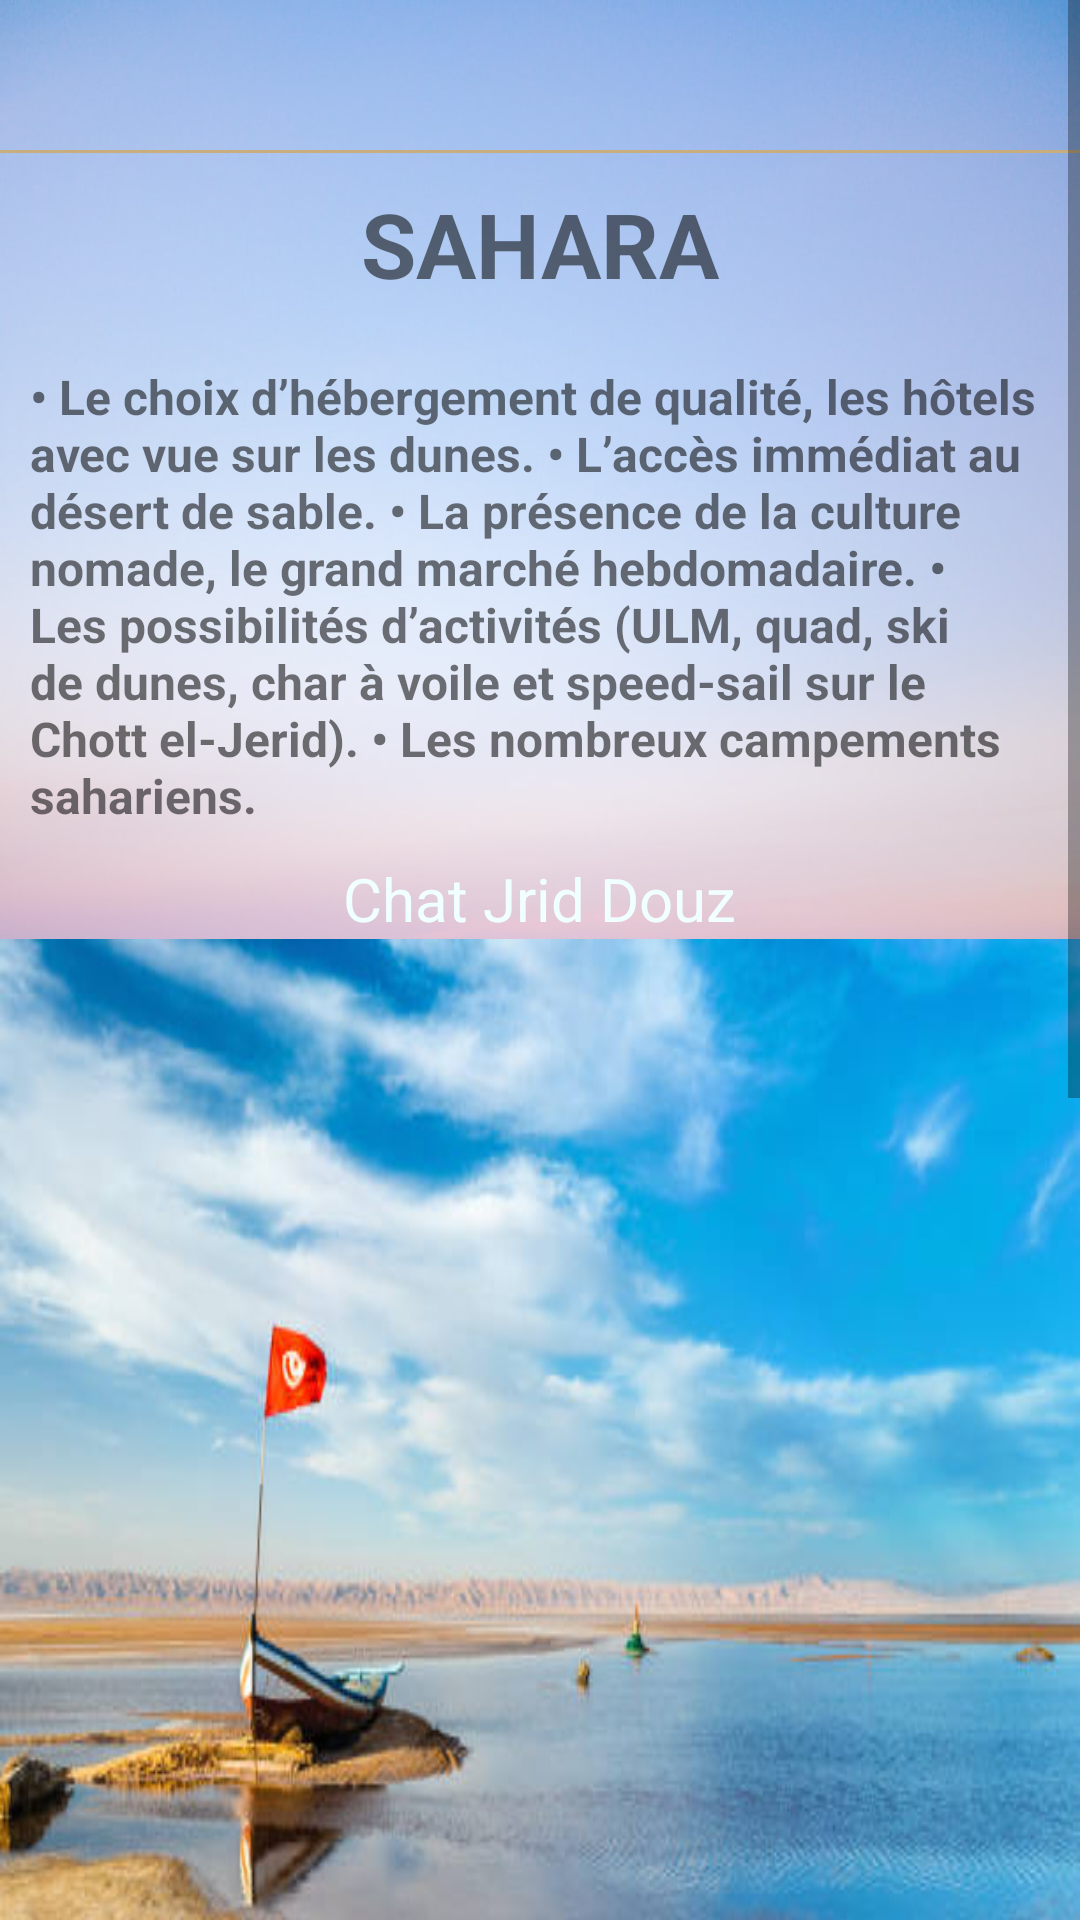

Reconstruct the res/layout file that produces this screen, plus the resources it refers to.
<!-- AndroidManifest.xml: application theme Theme.SmartBookStore -->
<!-- res/layout/activity_liste2.xml -->
<?xml version="1.0" encoding="utf-8"?>
<ScrollView xmlns:android="http://schemas.android.com/apk/res/android"
    xmlns:app="http://schemas.android.com/apk/res-auto"
    xmlns:tools="http://schemas.android.com/tools"
    android:layout_width="match_parent"
    android:layout_height="match_parent"
    android:background="@drawable/tof"
    tools:context=".ui.Categorie.liste2">

    <LinearLayout
        android:layout_width="match_parent"
        android:layout_height="wrap_content"
        android:orientation="vertical">

        <include layout="@layout/toolbar"/>

        <TextView
            android:layout_width="wrap_content"
            android:layout_height="wrap_content"
            android:text="SAHARA"
            android:layout_gravity="center"
            android:textStyle="bold"
            android:textSize="30sp"
            android:textAllCaps="true"
            android:padding="10dp"/>
        <TextView
            android:layout_width="wrap_content"
            android:layout_height="wrap_content"
            android:text="@string/sahara"
            android:layout_gravity="start"
            android:textStyle="bold"
            android:textSize="16dp"
            android:padding="10dp"/>
        <TextView
            android:layout_width="wrap_content"
            android:text="Chat Jrid Douz"
            android:textSize="20dp"
            android:textColor="@color/Azure"
            android:layout_gravity="center"
            android:layout_height="wrap_content"/>
        <RelativeLayout
            android:layout_width="match_parent"
            android:layout_height="342dp"
            android:background="@drawable/jrid" />

        <Button
            android:layout_width="match_parent"
            android:layout_height="match_parent"
            android:id="@+id/com1"
            android:layout_marginBottom="20dp"
            android:hint="Avis"/>
        <TextView
            android:layout_width="wrap_content"
            android:text="Douz et le Chott el-Jerid"
            android:textSize="20dp"
            android:layout_gravity="center"
            android:layout_height="wrap_content"/>
        <RelativeLayout
            android:layout_width="match_parent"
            android:layout_height="321dp"
            android:background="@drawable/oasis1"/>
        <Button
            android:layout_width="match_parent"
            android:layout_height="match_parent"
            android:id="@+id/com3"
            android:hint="Avis"/>






    </LinearLayout>


</ScrollView>
<!-- res/layout/toolbar.xml (included above) -->
<?xml version="1.0" encoding="utf-8"?>
<LinearLayout xmlns:android="http://schemas.android.com/apk/res/android"
    android:layout_width="match_parent"
    android:layout_height="wrap_content"
    android:orientation="vertical">
    <LinearLayout
        android:layout_width="match_parent"
        android:layout_height="wrap_content"
        android:padding="10dp"
        android:id="@+id/line1"
        android:orientation="horizontal">
        <ImageView
            android:layout_width="30dp"
            android:layout_height="30dp"
            android:src="@drawable/back"
            android:id="@+id/back_btn"
            android:layout_alignParentLeft="true"/>
    </LinearLayout>

    <View
        android:layout_width="match_parent"
        android:layout_height="1dp"
        android:layout_below="@id/line1"
        android:background="@color/beige"
        android:paddingLeft="8dp"
        android:paddingRight="8dp" />

</LinearLayout>











<!-- resources referenced by this layout -->
<resources>
  <color name="Azure">#F0FFFF</color>
  <color name="beige">#C8AD7F</color>
  <color name="black">#FF000000</color>
  <!-- drawable jrid: jpg bitmap (drawable, 29699 bytes) -->
  <!-- drawable tof: jpeg bitmap (drawable, 146463 bytes) -->
  <string name="sahara">• Le choix d’hébergement de qualité, les hôtels avec vue sur les dunes. • L’accès immédiat au désert de sable. • La présence de la culture nomade, le grand marché hebdomadaire. • Les possibilités d’activités (ULM, quad, ski de dunes, char à voile et speed-sail sur le Chott el-Jerid). • Les nombreux campements sahariens.</string>
  <style name="Theme.SmartBookStore" parent="Theme.MaterialComponents.DayNight.NoActionBar">
          
          <item name="colorPrimary">@color/beige2</item>
          <item name="colorPrimaryVariant">@color/beige</item>
          <item name="colorOnPrimary">@color/white</item>
          
          <item name="colorSecondary">@color/teal_200</item>
          <item name="colorSecondaryVariant">@color/teal_700</item>
          <item name="colorOnSecondary">@color/black</item>
          
          <item name="android:statusBarColor" tools:targetApi="l">?attr/colorPrimaryVariant</item>
          
      </style>
  <color name="beige2">#CFAC80</color>
  <color name="white">#FFFFFFFF</color>
  <color name="teal_200">#FF03DAC5</color>
  <color name="teal_700">#FF018786</color>
</resources>
